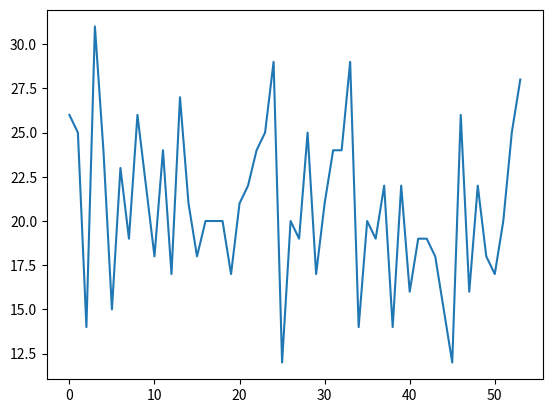

Reproduce this figure in Python.
l = [26, 25, 14, 31, 24, 15, 23, 19, 26, 22, 18, 24, 17, 27, 21, 18, 20, 20, 20, 17, 21, 22, 24, 25, 29, 12, 20, 19, 25, 17, 21, 24, 24, 29, 14, 20, 19, 22, 14, 22, 16, 19, 19, 18, 15, 12, 26, 16, 22, 18, 17, 20, 25, 28]
from matplotlib import pyplot as plt
plt.plot(l)
plt.show()

